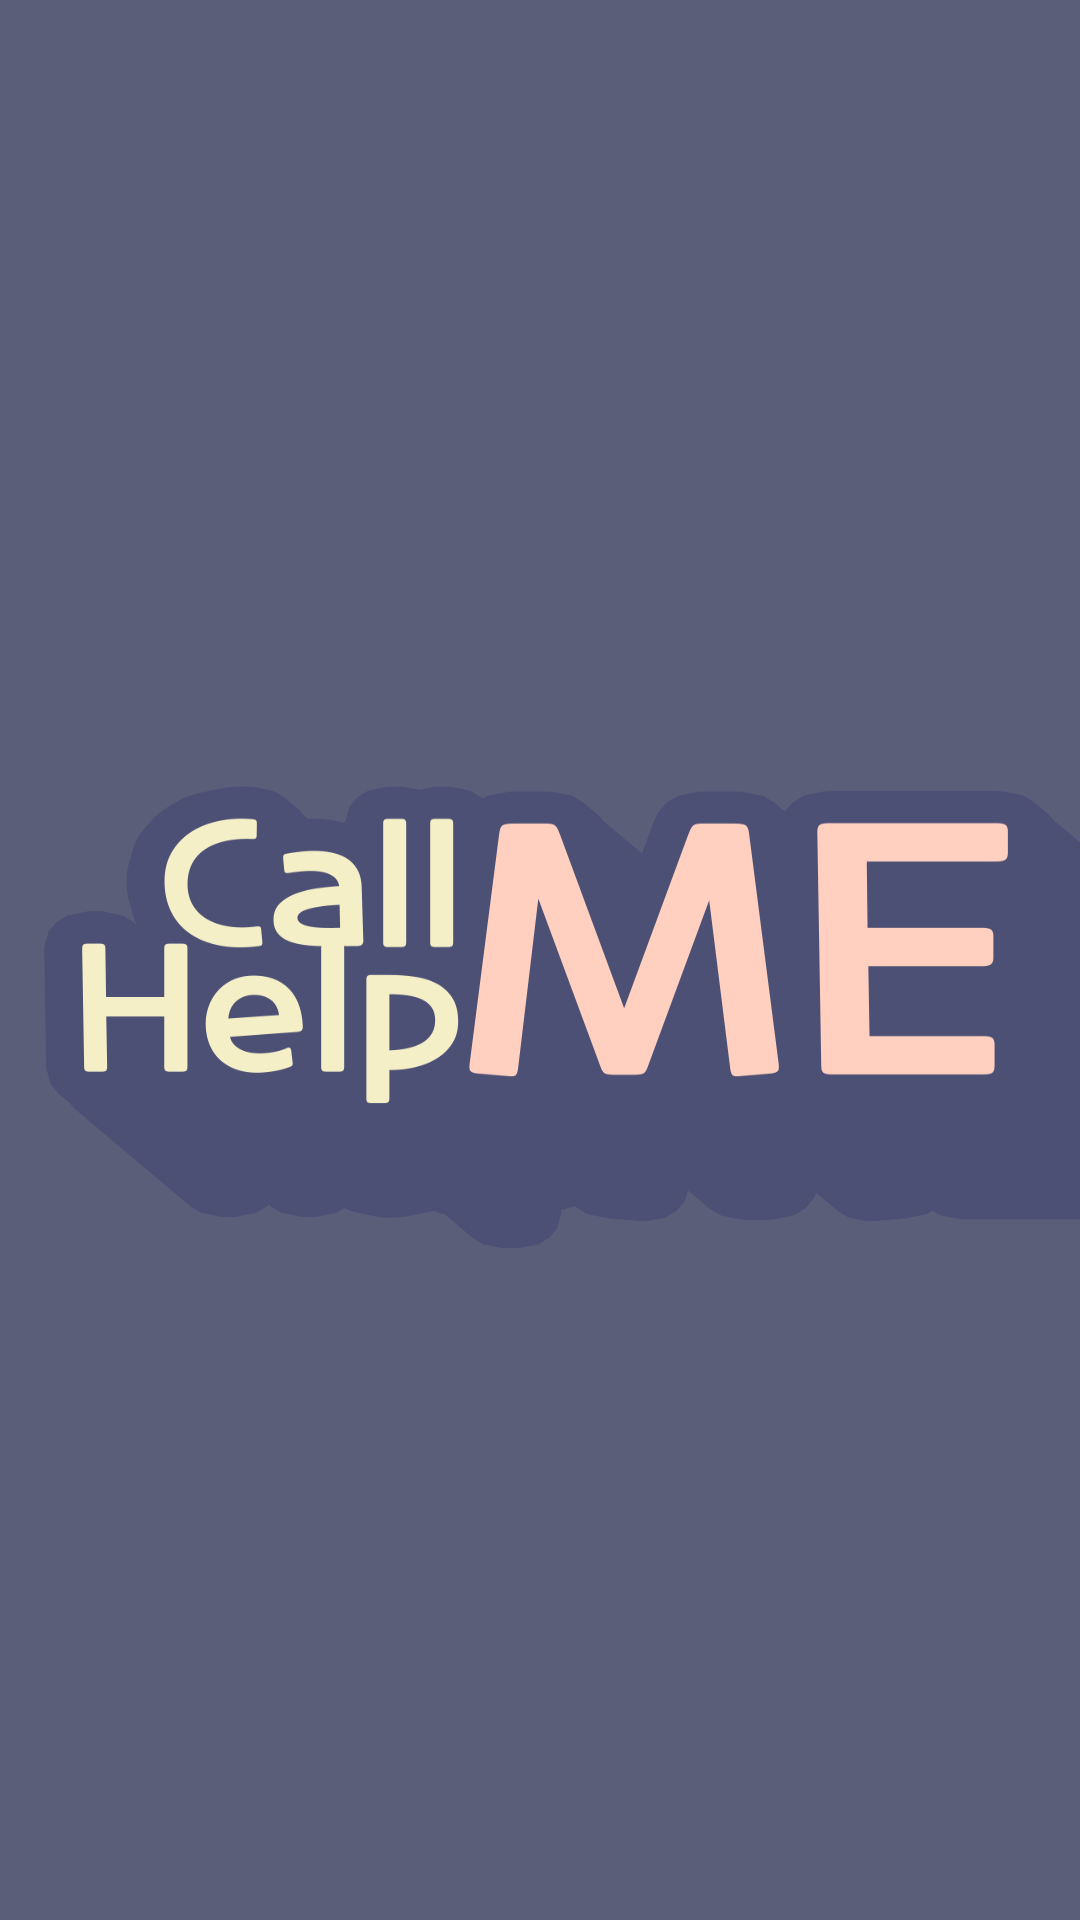

Produce the Android XML layout that renders to this screen, including the resource entries it uses.
<!-- AndroidManifest.xml: application theme AppTheme -->
<!-- res/layout/activity_main.xml -->
<?xml version="1.0" encoding="utf-8"?>
<LinearLayout xmlns:android="http://schemas.android.com/apk/res/android"
    xmlns:app="http://schemas.android.com/apk/res-auto"
    xmlns:tools="http://schemas.android.com/tools"
    android:layout_width="match_parent"
    android:layout_height="match_parent"
    tools:context=".MainActivity"
    android:background="@drawable/mainbg">

</LinearLayout>











































<!-- resources referenced by this layout -->
<resources>
  <!-- drawable mainbg: png bitmap (drawable, 50223 bytes) -->
  <style name="AppTheme" parent="Theme.AppCompat.Light.DarkActionBar">
          
          <item name="colorPrimary">@color/colorPrimary</item>
          <item name="colorPrimaryDark">@color/colorPrimaryDark</item>
          <item name="colorAccent">@color/colorAccent</item>
  
          
          <item name="windowActionBar">false</item>
          <item name="windowNoTitle">true</item>
      </style>
  <color name="colorPrimary">#008577</color>
  <color name="colorPrimaryDark">#5B5E79</color>
  <color name="colorAccent">#D81B60</color>
</resources>
